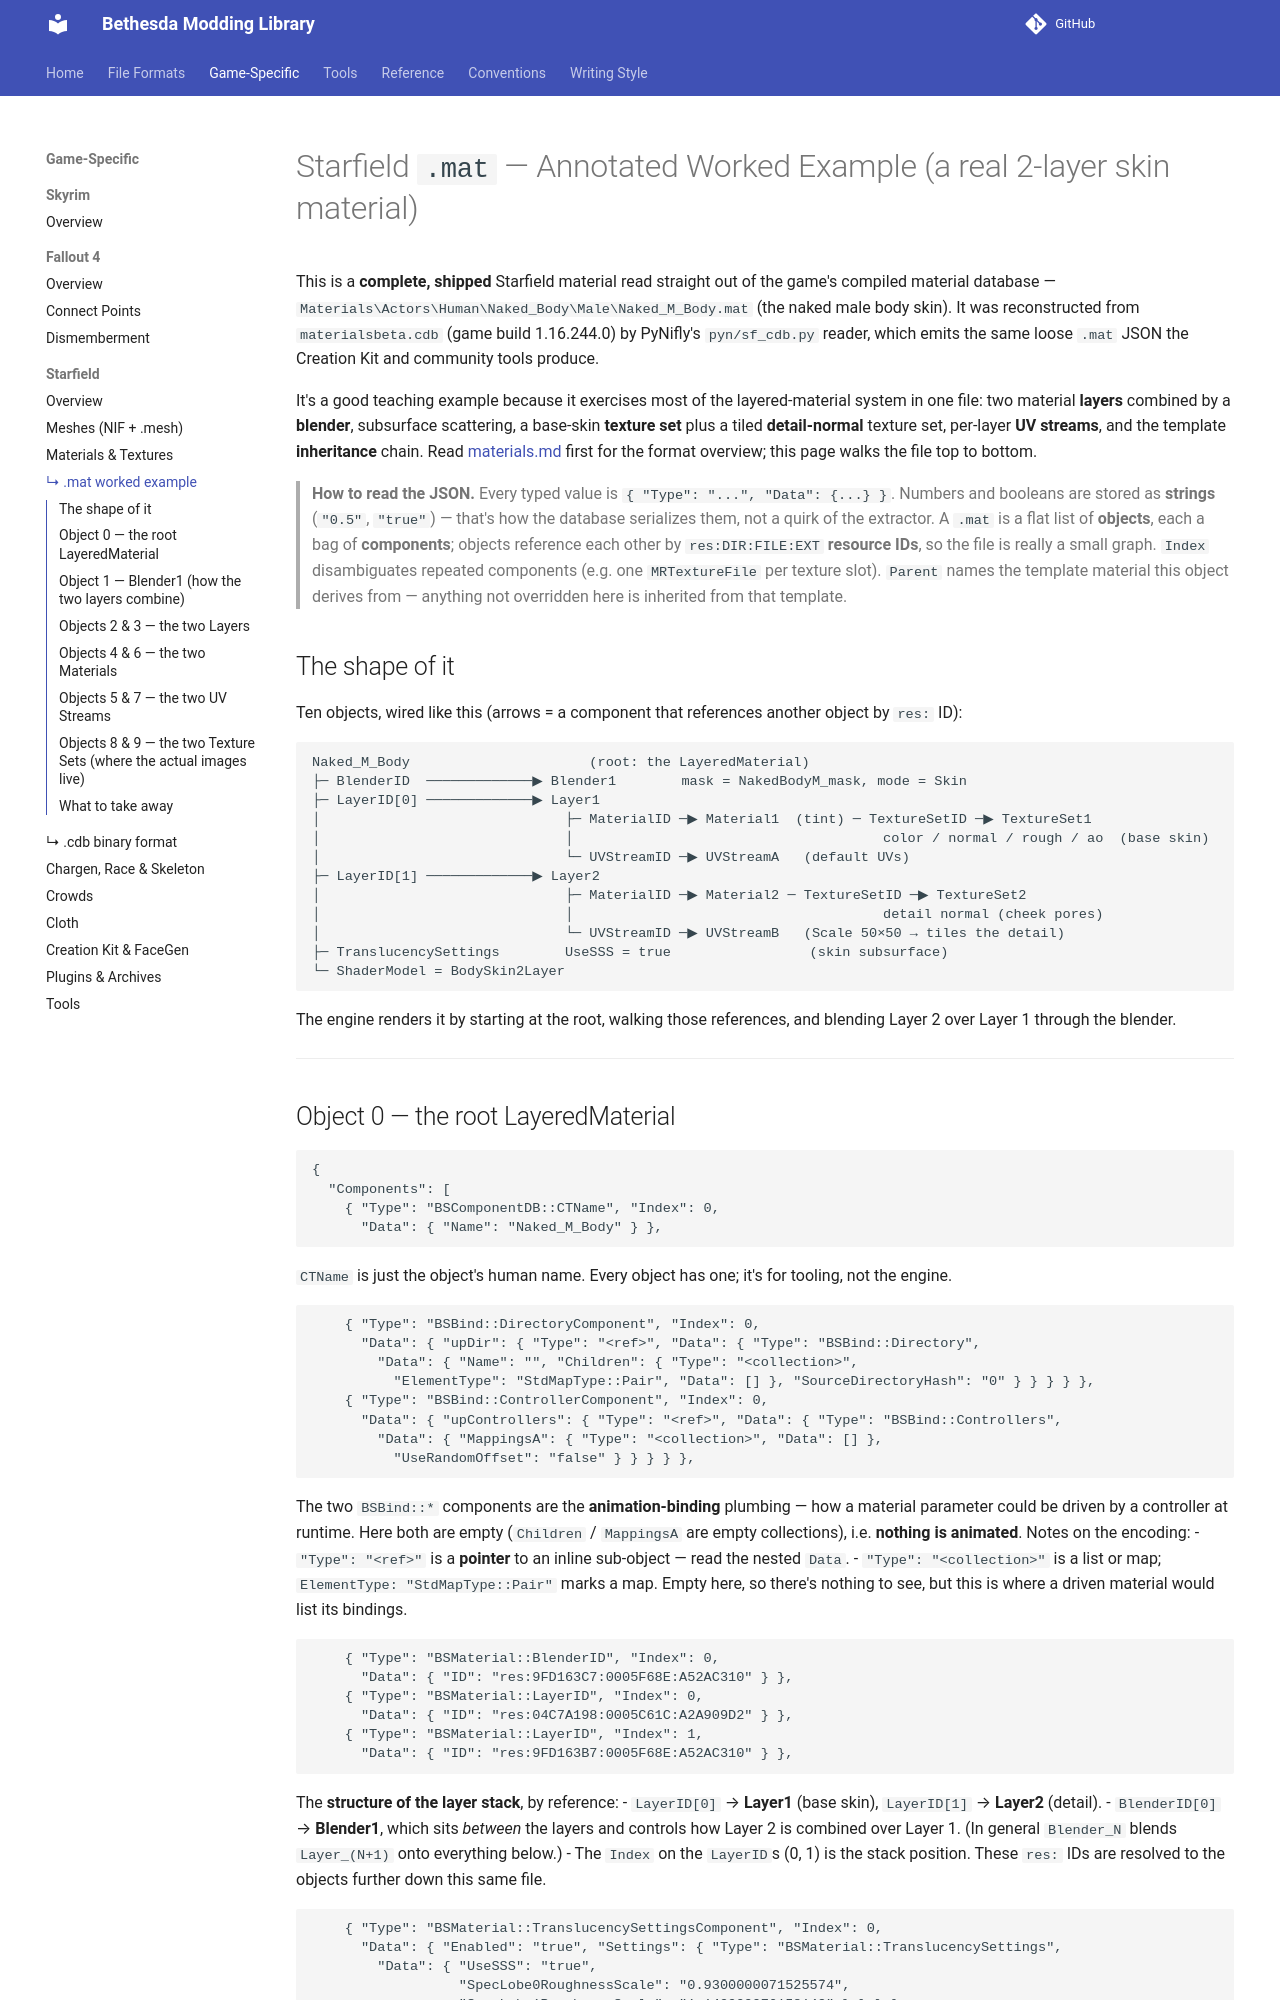

repository: BadDogSkyrim/BethesdaLibrary · page: game-specific/starfield/material-worked-example/index.html · generator: mkdocs

# Starfield `.mat` — Annotated Worked Example (a real 2-layer skin material)

This is a **complete, shipped** Starfield material read straight out of the game's compiled
material database — `Materials\Actors\Human\Naked_Body\Male\Naked_M_Body.mat` (the naked male
body skin). It was reconstructed from `materialsbeta.cdb` (game build 1.16.244.0) by PyNifly's
`pyn/sf_cdb.py` reader, which emits the same loose `.mat` JSON the Creation Kit and community
tools produce.

It's a good teaching example because it exercises most of the layered-material system in one
file: two material **layers** combined by a **blender**, subsurface scattering, a base-skin
**texture set** plus a tiled **detail-normal** texture set, per-layer **UV streams**, and the
template **inheritance** chain. Read [materials.md](materials.md) first for
the format overview; this page walks the file top to bottom.

> **How to read the JSON.** Every typed value is `{ "Type": "...", "Data": {...} }`. Numbers and
> booleans are stored as **strings** (`"0.5"`, `"true"`) — that's how the database serializes
> them, not a quirk of the extractor. A `.mat` is a flat list of **objects**, each a bag of
> **components**; objects reference each other by `res:DIR:FILE:EXT` **resource IDs**, so the
> file is really a small graph. `Index` disambiguates repeated components (e.g. one
> `MRTextureFile` per texture slot). `Parent` names the template material this object derives
> from — anything not overridden here is inherited from that template.

## The shape of it

Ten objects, wired like this (arrows = a component that references another object by `res:` ID):

```
Naked_M_Body                      (root: the LayeredMaterial)
├─ BlenderID  ─────────────▶ Blender1        mask = NakedBodyM_mask, mode = Skin
├─ LayerID[0] ─────────────▶ Layer1
│                              ├─ MaterialID ─▶ Material1  (tint) ─ TextureSetID ─▶ TextureSet1
│                              │                                      color / normal / rough / ao  (base skin)
│                              └─ UVStreamID ─▶ UVStreamA   (default UVs)
├─ LayerID[1] ─────────────▶ Layer2
│                              ├─ MaterialID ─▶ Material2 ─ TextureSetID ─▶ TextureSet2
│                              │                                      detail normal (cheek pores)
│                              └─ UVStreamID ─▶ UVStreamB   (Scale 50×50 → tiles the detail)
├─ TranslucencySettings        UseSSS = true                 (skin subsurface)
└─ ShaderModel = BodySkin2Layer
```

The engine renders it by starting at the root, walking those references, and blending Layer 2
over Layer 1 through the blender.

---
